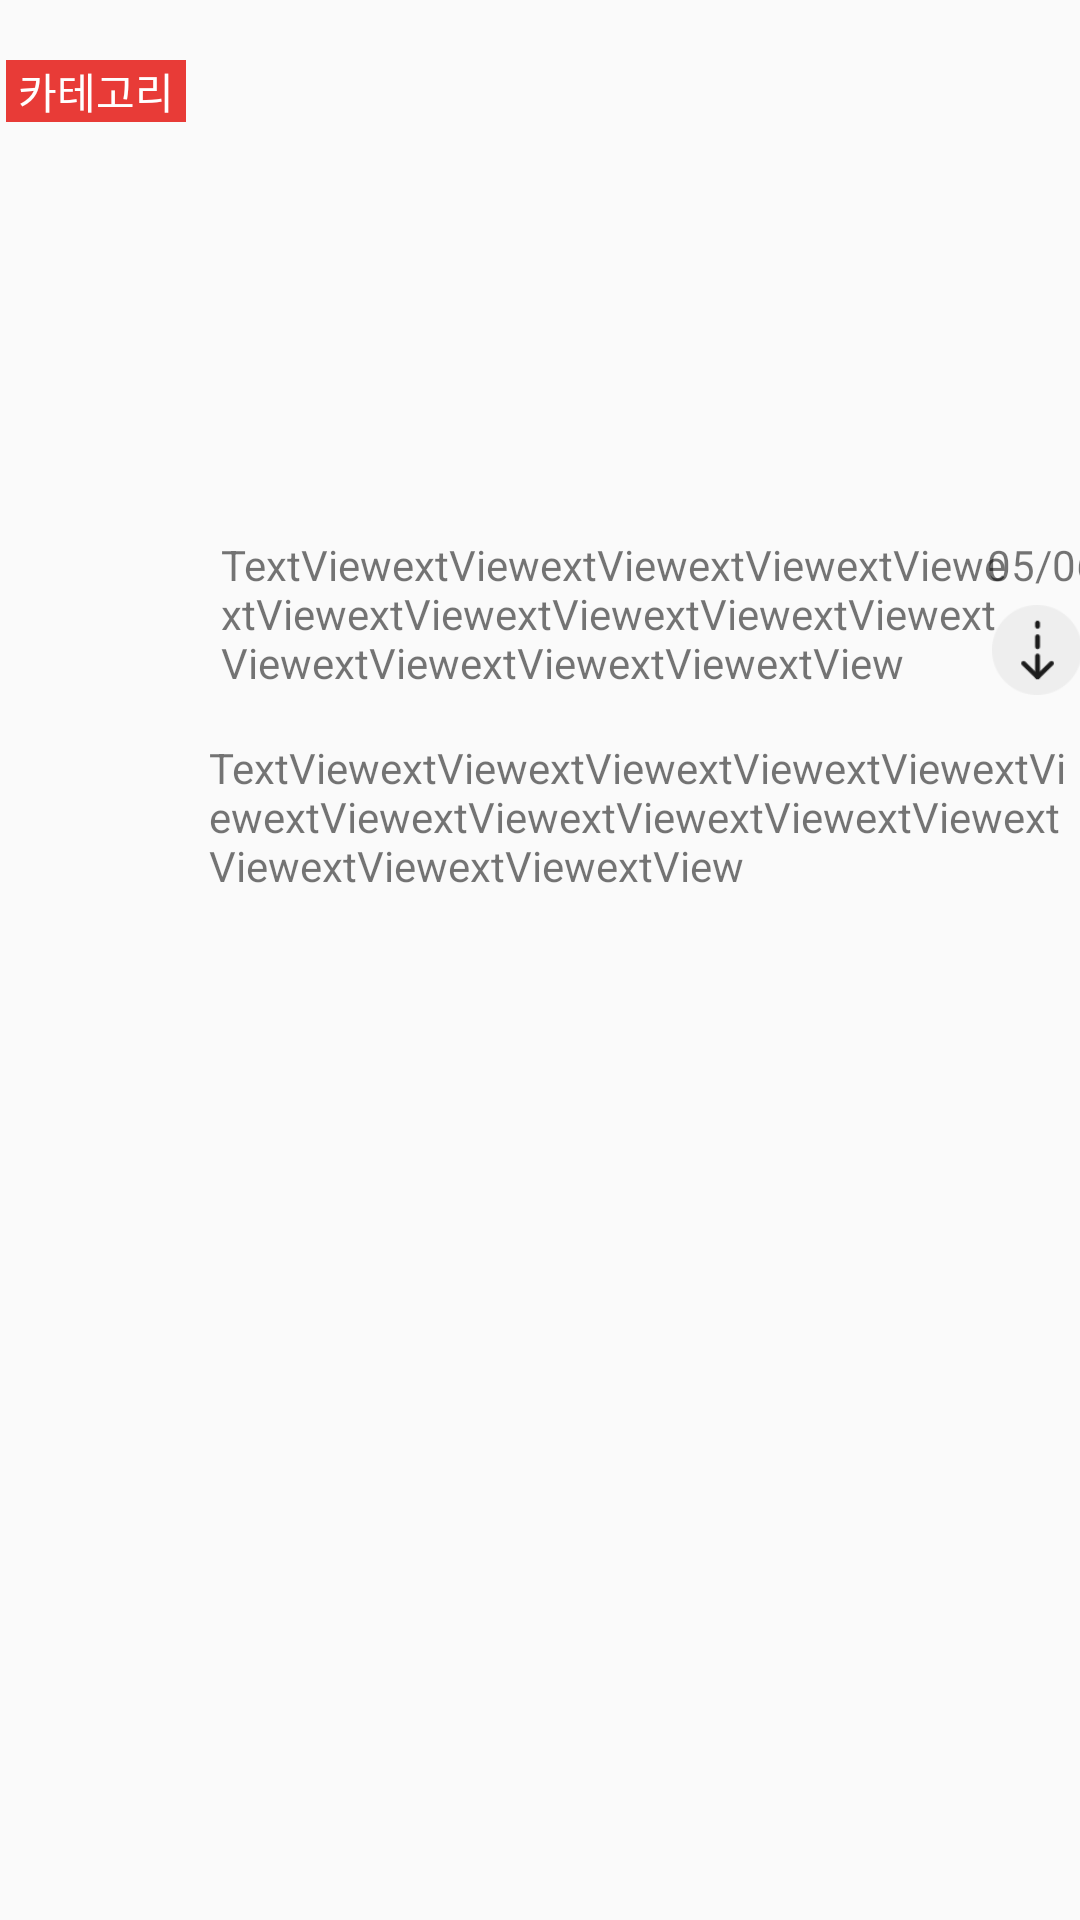

Reconstruct the res/layout file that produces this screen, plus the resources it refers to.
<!-- AndroidManifest.xml: application theme AppTheme -->
<!-- res/layout/listview_item.xml -->
<?xml version="1.0" encoding="utf-8"?>
<android.support.constraint.ConstraintLayout
    xmlns:android="http://schemas.android.com/apk/res/android"
    xmlns:app="http://schemas.android.com/apk/res-auto"
    xmlns:tools="http://schemas.android.com/tools"
    android:layout_width="match_parent"
    android:layout_height="wrap_content"
    >


    <TextView
        android:id="@+id/txt_category"
        android:layout_width="60dp"
        android:layout_height="wrap_content"
        android:layout_marginStart="8dp"
        android:layout_marginLeft="8dp"
        android:layout_marginTop="20dp"
        android:layout_marginEnd="8dp"
        android:layout_marginRight="8dp"
        android:background="#e83b37"
        android:gravity="center"
        android:text="카테고리"
        android:textColor="#ffffff"
        app:layout_constraintEnd_toStartOf="@+id/guideline"
        app:layout_constraintHorizontal_bias="0.421"
        app:layout_constraintStart_toStartOf="parent"
        app:layout_constraintTop_toTopOf="parent" />

    <android.support.constraint.Guideline
        android:id="@+id/guideline"
        android:layout_width="wrap_content"
        android:layout_height="wrap_content"
        android:orientation="vertical"
        app:layout_constraintGuide_percent="0.17" />

    <android.support.constraint.ConstraintLayout
        android:layout_width="0dp"
        android:layout_height="wrap_content"
        android:layout_marginStart="8dp"
        android:layout_marginLeft="8dp"
        android:layout_marginTop="8dp"
        android:layout_marginBottom="8dp"
        app:layout_constraintBottom_toBottomOf="parent"
        app:layout_constraintEnd_toEndOf="parent"
        app:layout_constraintStart_toEndOf="@+id/guideline"
        app:layout_constraintTop_toTopOf="parent">

        <TextView
            android:id="@+id/txt_cateques"
            android:layout_width="262dp"
            android:layout_height="wrap_content"
            android:layout_marginStart="8dp"
            android:layout_marginLeft="8dp"
            android:layout_marginTop="16dp"
            android:layout_marginEnd="50dp"
            android:layout_marginRight="50dp"
            android:text="TextViewextViewextViewextViewextViewextViewextViewextViewextViewextViewextViewextViewextViewextViewextView"
            app:layout_constraintEnd_toStartOf="@id/guideline3"
            app:layout_constraintHorizontal_bias="0.068"
            app:layout_constraintStart_toStartOf="parent"
            app:layout_constraintTop_toTopOf="parent" />

        <android.support.constraint.Guideline
            android:id="@+id/guideline3"
            android:layout_width="wrap_content"
            android:layout_height="wrap_content"
            android:orientation="vertical"
            app:layout_constraintGuide_begin="262dp" />

        <TextView
            android:id="@+id/date"
            android:layout_width="wrap_content"
            android:layout_height="wrap_content"
            android:layout_marginStart="4dp"
            android:layout_marginLeft="4dp"
            android:layout_marginTop="16dp"
            android:text="05/06"
            app:layout_constraintEnd_toEndOf="parent"
            app:layout_constraintStart_toEndOf="@id/guideline3"
            app:layout_constraintTop_toTopOf="parent" />

        <Button
            android:id="@+id/btn_ans"
            android:layout_width="30dp"
            android:layout_height="30dp"
            android:layout_marginTop="4dp"
            android:background="@drawable/qna_icon"
            app:layout_constraintEnd_toEndOf="parent"
            app:layout_constraintStart_toEndOf="@id/guideline3"
            app:layout_constraintTop_toBottomOf="@+id/date" />

        <TextView
            android:id="@+id/txt_cateans"
            android:layout_width="wrap_content"
            android:layout_height="231dp"
            android:layout_marginStart="8dp"
            android:layout_marginLeft="8dp"
            android:layout_marginTop="16dp"
            android:layout_marginEnd="16dp"
            android:layout_marginRight="8dp"
            android:text="TextViewextViewextViewextViewextViewextViewextViewextViewextViewextViewextViewextViewextViewextViewextView"
            android:visibility="visible"
            app:layout_constraintEnd_toEndOf="parent"
            app:layout_constraintHorizontal_bias="0.333"
            app:layout_constraintStart_toStartOf="parent"
            app:layout_constraintTop_toBottomOf="@+id/txt_cateques" />
    </android.support.constraint.ConstraintLayout>

</android.support.constraint.ConstraintLayout>
<!-- resources referenced by this layout -->
<resources>
  <!-- drawable qna_icon: png bitmap (drawable, 1850 bytes) -->
  <style name="AppTheme" parent="Theme.AppCompat.Light.DarkActionBar">
          
          <item name="colorPrimary">@color/colorPrimary</item>
          <item name="colorPrimaryDark">@color/colorPrimaryDark</item>
          <item name="colorAccent">@color/colorAccent</item>
      </style>
  <color name="colorPrimary">#3F51B5</color>
  <color name="colorPrimaryDark">#303F9F</color>
  <color name="colorAccent">#FF4081</color>
</resources>
